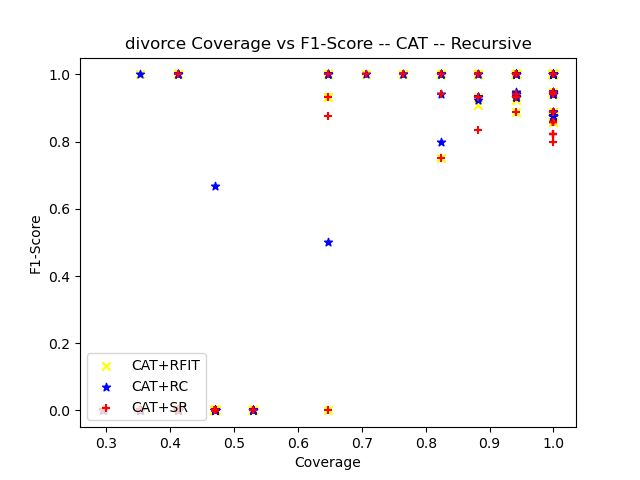

The data file committed next to this chart (first rows):
ensemble_criterion, chi_square_percent_point_function, scale_feature_coefficient, min_accuracy_coefficient, min_number_class_per_node, sorting_method, dataset_test_size, dataset_test_categorizable, number_of_rules, cobertura, ensemble_accuracy, ensemble_f1_score, ensemble_precision_score, ensemble_recall, ensemble_roc_auc_score, tree_accuracy, tree_f1_score, tree_precision_score, tree_recall_score, tree_roc_auc_score, RuleFit_accuracy, RuleFit_f1_score, RuleFit_precision_score, RuleFit_recall_score
gini, 0.95, 0.05, 0.95, 5, target_accuracy, 17, 17, 6, 1.0, 0.5294, 0.6923, 0.5294, 1.0, 0.5, 0.8235, 0.8235, 0.875, 0.7778, 0.8264, 0.8824, 0.875, 1.0, 0.7778
gini, 0.95, 0.05, 0.95, 10, target_accuracy, 17, 17, 4, 1.0, 0.5294, 0.6923, 0.5294, 1.0, 0.5, 0.8235, 0.8235, 0.875, 0.7778, 0.8264, 0.8824, 0.875, 1.0, 0.7778
gini, 0.95, 0.05, 0.95, 20, target_accuracy, 17, 17, 4, 1.0, 0.5294, 0.6923, 0.5294, 1.0, 0.5, 0.8235, 0.8235, 0.875, 0.7778, 0.8264, 0.8824, 0.875, 1.0, 0.7778
gini, 0.95, 0.05, 0.95, 25, target_accuracy, 17, 17, 4, 1.0, 0.5294, 0.6923, 0.5294, 1.0, 0.5, 0.8235, 0.8235, 0.875, 0.7778, 0.8264, 0.8824, 0.875, 1.0, 0.7778
gini, 0.95, 0.05, 0.95, 30, target_accuracy, 17, 17, 4, 1.0, 0.5294, 0.6923, 0.5294, 1.0, 0.5, 0.8235, 0.8235, 0.875, 0.7778, 0.8264, 0.8824, 0.875, 1.0, 0.7778
gini, 0.95, 0.05, 0.95, 50, target_accuracy, 17, 17, 4, 1.0, 0.5294, 0.6923, 0.5294, 1.0, 0.5, 0.8235, 0.8235, 0.875, 0.7778, 0.8264, 0.8824, 0.875, 1.0, 0.7778
gini, 0.95, 0.05, 0.95, 5, target_accuracy, 17, 16, 3, 0.9412, 0.5625, 0.72, 0.5625, 1.0, 0.5, 1.0, 1.0, 1.0, 1.0, 1.0, 1.0, 1.0, 1.0, 1.0
gini, 0.95, 0.05, 0.95, 10, target_accuracy, 17, 7, 2, 0.4118, 0.0, 0.0, 0.0, 0.0, 0.0, 1.0, 0.0, 0.0, 0.0, 0.0, 1.0, 0.0, 0.0, 0.0
gini, 0.95, 0.05, 0.95, 20, target_accuracy, 17, 17, 5, 1.0, 0.5294, 0.6923, 0.5294, 1.0, 0.5, 1.0, 1.0, 1.0, 1.0, 1.0, 1.0, 1.0, 1.0, 1.0
gini, 0.95, 0.05, 0.95, 25, target_accuracy, 17, 8, 1, 0.4706, 0.0, 0.0, 0.0, 0.0, 0.0, 1.0, 0.0, 0.0, 0.0, 0.0, 1.0, 0.0, 0.0, 0.0
gini, 0.95, 0.05, 0.95, 30, target_accuracy, 17, 17, 5, 1.0, 0.5294, 0.6923, 0.5294, 1.0, 0.5, 1.0, 1.0, 1.0, 1.0, 1.0, 1.0, 1.0, 1.0, 1.0
gini, 0.95, 0.05, 0.95, 50, target_accuracy, 17, 8, 1, 0.4706, 0.0, 0.0, 0.0, 0.0, 0.0, 1.0, 0.0, 0.0, 0.0, 0.0, 1.0, 0.0, 0.0, 0.0
gini, 0.95, 0.05, 0.95, 5, target_accuracy, 17, 8, 2, 0.4706, 0.125, 0.2222, 0.125, 1.0, 0.5, 0.875, 0.0, 0.0, 0.0, 0.5, 0.875, 0.0, 0.0, 0.0
gini, 0.95, 0.05, 0.95, 10, target_accuracy, 17, 16, 2, 0.9412, 0.5, 0.6667, 0.5, 1.0, 0.5, 0.9375, 0.9333, 1.0, 0.875, 0.9375, 0.9375, 0.9333, 1.0, 0.875
gini, 0.95, 0.05, 0.95, 20, target_accuracy, 17, 7, 1, 0.4118, 0.0, 0.0, 0.0, 0.0, 0.0, 1.0, 0.0, 0.0, 0.0, 0.0, 1.0, 0.0, 0.0, 0.0
gini, 0.95, 0.05, 0.95, 25, target_accuracy, 17, 9, 1, 0.5294, 0.1111, 0.2, 0.1111, 1.0, 0.5, 0.8889, 0.0, 0.0, 0.0, 0.5, 0.8889, 0.0, 0.0, 0.0
gini, 0.95, 0.05, 0.95, 30, target_accuracy, 17, 8, 1, 0.4706, 0.125, 0.2222, 0.125, 1.0, 0.5, 0.875, 0.0, 0.0, 0.0, 0.5, 0.875, 0.0, 0.0, 0.0
gini, 0.95, 0.05, 0.95, 50, target_accuracy, 17, 0, 0, 0.0, nan, 0.0, 0.0, 0.0, 0.0, nan, 0.0, 0.0, 0.0, 0.0, nan, 0.0, 0.0, 0.0
gini, 0.95, 0.05, 0.95, 5, target_accuracy, 17, 17, 3, 1.0, 0.5294, 0.6923, 0.5294, 1.0, 0.5, 1.0, 1.0, 1.0, 1.0, 1.0, 0.9412, 0.9412, 1.0, 0.8889
gini, 0.95, 0.05, 0.95, 10, target_accuracy, 17, 12, 2, 0.7059, 0.3333, 0.5, 0.3333, 1.0, 0.5, 1.0, 1.0, 1.0, 1.0, 1.0, 1.0, 1.0, 1.0, 1.0
gini, 0.95, 0.05, 0.95, 20, target_accuracy, 17, 7, 1, 0.4118, 0.1429, 0.25, 0.1429, 1.0, 0.5, 1.0, 1.0, 1.0, 1.0, 1.0, 0.8571, 0.0, 0.0, 0.0
gini, 0.95, 0.05, 0.95, 25, target_accuracy, 17, 8, 1, 0.4706, 0.125, 0.2222, 0.125, 1.0, 0.5, 1.0, 1.0, 1.0, 1.0, 1.0, 0.875, 0.0, 0.0, 0.0
gini, 0.95, 0.05, 0.95, 30, target_accuracy, 17, 7, 1, 0.4118, 0.1429, 0.25, 0.1429, 1.0, 0.5, 1.0, 1.0, 1.0, 1.0, 1.0, 0.8571, 0.0, 0.0, 0.0
gini, 0.95, 0.05, 0.95, 50, target_accuracy, 17, 8, 1, 0.4706, 0.125, 0.2222, 0.125, 1.0, 0.5, 1.0, 1.0, 1.0, 1.0, 1.0, 0.875, 0.0, 0.0, 0.0
gini, 0.95, 0.05, 0.95, 5, target_accuracy, 17, 17, 3, 1.0, 0.4706, 0.64, 0.4706, 1.0, 0.5, 1.0, 1.0, 1.0, 1.0, 1.0, 1.0, 1.0, 1.0, 1.0
gini, 0.95, 0.05, 0.95, 10, target_accuracy, 17, 17, 3, 1.0, 0.4706, 0.64, 0.4706, 1.0, 0.5, 1.0, 1.0, 1.0, 1.0, 1.0, 1.0, 1.0, 1.0, 1.0
gini, 0.95, 0.05, 0.95, 20, target_accuracy, 17, 9, 1, 0.5294, 0.0, 0.0, 0.0, 0.0, 0.0, 1.0, 0.0, 0.0, 0.0, 0.0, 1.0, 0.0, 0.0, 0.0
gini, 0.95, 0.05, 0.95, 25, target_accuracy, 17, 7, 1, 0.4118, 0.0, 0.0, 0.0, 0.0, 0.0, 1.0, 0.0, 0.0, 0.0, 0.0, 1.0, 0.0, 0.0, 0.0
gini, 0.95, 0.05, 0.95, 30, target_accuracy, 17, 9, 1, 0.5294, 0.0, 0.0, 0.0, 0.0, 0.0, 1.0, 0.0, 0.0, 0.0, 0.0, 1.0, 0.0, 0.0, 0.0
gini, 0.95, 0.05, 0.95, 50, target_accuracy, 17, 7, 1, 0.4118, 0.0, 0.0, 0.0, 0.0, 0.0, 1.0, 0.0, 0.0, 0.0, 0.0, 1.0, 0.0, 0.0, 0.0
gini, 0.95, 0.05, 0.95, 5, target_accuracy, 17, 16, 3, 0.9412, 0.5, 0.6667, 0.5, 1.0, 0.5, 1.0, 1.0, 1.0, 1.0, 1.0, 1.0, 1.0, 1.0, 1.0
gini, 0.95, 0.05, 0.95, 10, target_accuracy, 17, 17, 3, 1.0, 0.4706, 0.64, 0.4706, 1.0, 0.5, 1.0, 1.0, 1.0, 1.0, 1.0, 1.0, 1.0, 1.0, 1.0
gini, 0.95, 0.05, 0.95, 20, target_accuracy, 17, 0, 0, 0.0, nan, 0.0, 0.0, 0.0, 0.0, nan, 0.0, 0.0, 0.0, 0.0, nan, 0.0, 0.0, 0.0
gini, 0.95, 0.05, 0.95, 25, target_accuracy, 17, 8, 1, 0.4706, 0.0, 0.0, 0.0, 0.0, 0.0, 1.0, 0.0, 0.0, 0.0, 0.0, 1.0, 0.0, 0.0, 0.0
gini, 0.95, 0.05, 0.95, 30, target_accuracy, 17, 8, 1, 0.4706, 0.0, 0.0, 0.0, 0.0, 0.0, 1.0, 0.0, 0.0, 0.0, 0.0, 1.0, 0.0, 0.0, 0.0
gini, 0.95, 0.05, 0.95, 50, target_accuracy, 17, 8, 1, 0.4706, 0.0, 0.0, 0.0, 0.0, 0.0, 1.0, 0.0, 0.0, 0.0, 0.0, 1.0, 0.0, 0.0, 0.0
gini, 0.95, 0.05, 0.95, 5, target_accuracy, 17, 16, 3, 0.9412, 0.5, 0.6667, 0.5, 1.0, 0.5, 1.0, 1.0, 1.0, 1.0, 1.0, 1.0, 1.0, 1.0, 1.0
gini, 0.95, 0.05, 0.95, 10, target_accuracy, 17, 16, 3, 0.9412, 0.5, 0.6667, 0.5, 1.0, 0.5, 0.9375, 0.9412, 0.8889, 1.0, 0.9375, 1.0, 1.0, 1.0, 1.0
gini, 0.95, 0.05, 0.95, 20, target_accuracy, 17, 7, 1, 0.4118, 0.0, 0.0, 0.0, 0.0, 0.0, 1.0, 0.0, 0.0, 0.0, 0.0, 1.0, 0.0, 0.0, 0.0
gini, 0.95, 0.05, 0.95, 25, target_accuracy, 17, 8, 1, 0.4706, 0.0, 0.0, 0.0, 0.0, 0.0, 1.0, 0.0, 0.0, 0.0, 0.0, 1.0, 0.0, 0.0, 0.0
gini, 0.95, 0.05, 0.95, 30, target_accuracy, 17, 7, 1, 0.4118, 0.0, 0.0, 0.0, 0.0, 0.0, 0.8571, 0.0, 0.0, 0.0, 0.0, 1.0, 0.0, 0.0, 0.0
gini, 0.95, 0.05, 0.95, 50, target_accuracy, 17, 8, 1, 0.4706, 0.0, 0.0, 0.0, 0.0, 0.0, 1.0, 0.0, 0.0, 0.0, 0.0, 1.0, 0.0, 0.0, 0.0
gini, 0.95, 0.05, 0.95, 5, target_accuracy, 17, 14, 3, 0.8235, 0.4286, 0.6, 0.4286, 1.0, 0.5, 1.0, 1.0, 1.0, 1.0, 1.0, 1.0, 1.0, 1.0, 1.0
gini, 0.95, 0.05, 0.95, 10, target_accuracy, 17, 17, 6, 1.0, 0.4706, 0.64, 0.4706, 1.0, 0.5, 1.0, 1.0, 1.0, 1.0, 1.0, 1.0, 1.0, 1.0, 1.0
gini, 0.95, 0.05, 0.95, 20, target_accuracy, 17, 8, 1, 0.4706, 0.0, 0.0, 0.0, 0.0, 0.0, 1.0, 0.0, 0.0, 0.0, 0.0, 1.0, 0.0, 0.0, 0.0
gini, 0.95, 0.05, 0.95, 25, target_accuracy, 17, 8, 1, 0.4706, 0.0, 0.0, 0.0, 0.0, 0.0, 1.0, 0.0, 0.0, 0.0, 0.0, 1.0, 0.0, 0.0, 0.0
gini, 0.95, 0.05, 0.95, 30, target_accuracy, 17, 6, 1, 0.3529, 0.1667, 0.2857, 0.1667, 1.0, 0.5, 1.0, 1.0, 1.0, 1.0, 1.0, 1.0, 1.0, 1.0, 1.0
gini, 0.95, 0.05, 0.95, 50, target_accuracy, 17, 7, 1, 0.4118, 0.0, 0.0, 0.0, 0.0, 0.0, 1.0, 0.0, 0.0, 0.0, 0.0, 1.0, 0.0, 0.0, 0.0
gini, 0.95, 0.05, 0.95, 5, target_accuracy, 17, 17, 3, 1.0, 0.4706, 0.64, 0.4706, 1.0, 0.5, 1.0, 1.0, 1.0, 1.0, 1.0, 0.9412, 0.9412, 0.8889, 1.0
gini, 0.95, 0.05, 0.95, 10, target_accuracy, 17, 11, 2, 0.6471, 0.3636, 0.5333, 0.3636, 1.0, 0.5, 1.0, 1.0, 1.0, 1.0, 1.0, 1.0, 1.0, 1.0, 1.0
gini, 0.95, 0.05, 0.95, 20, target_accuracy, 17, 6, 1, 0.3529, 0.0, 0.0, 0.0, 0.0, 0.0, 1.0, 0.0, 0.0, 0.0, 0.0, 1.0, 0.0, 0.0, 0.0
gini, 0.95, 0.05, 0.95, 25, target_accuracy, 17, 7, 1, 0.4118, 0.0, 0.0, 0.0, 0.0, 0.0, 1.0, 0.0, 0.0, 0.0, 0.0, 1.0, 0.0, 0.0, 0.0
gini, 0.95, 0.05, 0.95, 30, target_accuracy, 17, 7, 1, 0.4118, 0.0, 0.0, 0.0, 0.0, 0.0, 1.0, 0.0, 0.0, 0.0, 0.0, 1.0, 0.0, 0.0, 0.0
gini, 0.95, 0.05, 0.95, 50, target_accuracy, 17, 0, 0, 0.0, nan, 0.0, 0.0, 0.0, 0.0, nan, 0.0, 0.0, 0.0, 0.0, nan, 0.0, 0.0, 0.0
gini, 0.95, 0.05, 0.95, 5, target_accuracy, 17, 17, 4, 1.0, 0.4706, 0.64, 0.4706, 1.0, 0.5, 1.0, 1.0, 1.0, 1.0, 1.0, 1.0, 1.0, 1.0, 1.0
gini, 0.95, 0.05, 0.95, 10, target_accuracy, 17, 15, 2, 0.8824, 0.4, 0.5714, 0.4, 1.0, 0.5, 1.0, 1.0, 1.0, 1.0, 1.0, 1.0, 1.0, 1.0, 1.0
gini, 0.95, 0.05, 0.95, 20, target_accuracy, 17, 7, 1, 0.4118, 0.0, 0.0, 0.0, 0.0, 0.0, 1.0, 0.0, 0.0, 0.0, 0.0, 1.0, 0.0, 0.0, 0.0
gini, 0.95, 0.05, 0.95, 25, target_accuracy, 17, 8, 1, 0.4706, 0.0, 0.0, 0.0, 0.0, 0.0, 1.0, 0.0, 0.0, 0.0, 0.0, 1.0, 0.0, 0.0, 0.0
gini, 0.95, 0.05, 0.95, 30, target_accuracy, 17, 7, 1, 0.4118, 0.0, 0.0, 0.0, 0.0, 0.0, 1.0, 0.0, 0.0, 0.0, 0.0, 1.0, 0.0, 0.0, 0.0
gini, 0.95, 0.05, 0.95, 50, target_accuracy, 17, 8, 1, 0.4706, 0.0, 0.0, 0.0, 0.0, 0.0, 1.0, 0.0, 0.0, 0.0, 0.0, 1.0, 0.0, 0.0, 0.0
... 120 more rows
